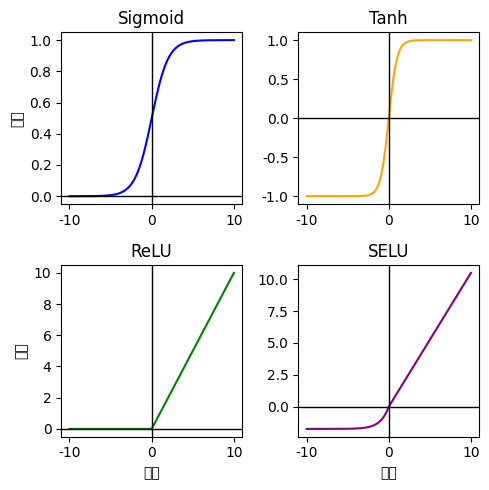

Write the Python code that produced this figure.
import numpy as np
import matplotlib.pyplot as plt

# 设置 Matplotlib 显示中文字
plt.rcParams['font.sans-serif'] = ['SimHei']
plt.rcParams['axes.unicode_minus'] = False

# 定义激活函数
def sigmoid(x):
    return 1 / (1 + np.exp(-x))

def tanh(x):
    return np.tanh(x)

def relu(x):
    return np.maximum(0, x)

def selu(x, alpha=1.67326, scale=1.0507):
    return scale * np.where(x > 0, x, alpha * (np.exp(x) - 1))

# 定义输入范围
x = np.linspace(-10, 10, 500)

# 计算激活函数值
y_sigmoid = sigmoid(x)
y_tanh = tanh(x)
y_relu = relu(x)
y_selu = selu(x)

# 创建 2x2 子图
fig, axes = plt.subplots(2, 2, figsize=(5, 5))

# 绘制每个激活函数的子图
axes[0, 0].plot(x, y_sigmoid, label="Sigmoid", color="blue")
axes[0, 0].set_title("Sigmoid")

axes[0, 1].plot(x, y_tanh, label="Tanh", color="orange")
axes[0, 1].set_title("Tanh")

axes[1, 0].plot(x, y_relu, label="ReLU", color="green")
axes[1, 0].set_title("ReLU")

axes[1, 1].plot(x, y_selu, label="SELU", color="purple")
axes[1, 1].set_title("SELU")

# 设置每个子图的坐标轴和标签
for i, ax in enumerate(axes.flat):
    ax.axhline(0, color='black', linewidth=1)  # 实线
    ax.axvline(0, color='black', linewidth=1)  # 实线
    if i == 2 or i == 0:  # 仅在最左侧显示 y 轴标题
        ax.set_ylabel("输出")
    if i == 2 or i == 3:  # 仅在最下方显示 x 轴标题
        ax.set_xlabel("输入")

# 调整布局并显示图像
plt.tight_layout()
plt.savefig("activation_functions.pdf")
plt.show()
